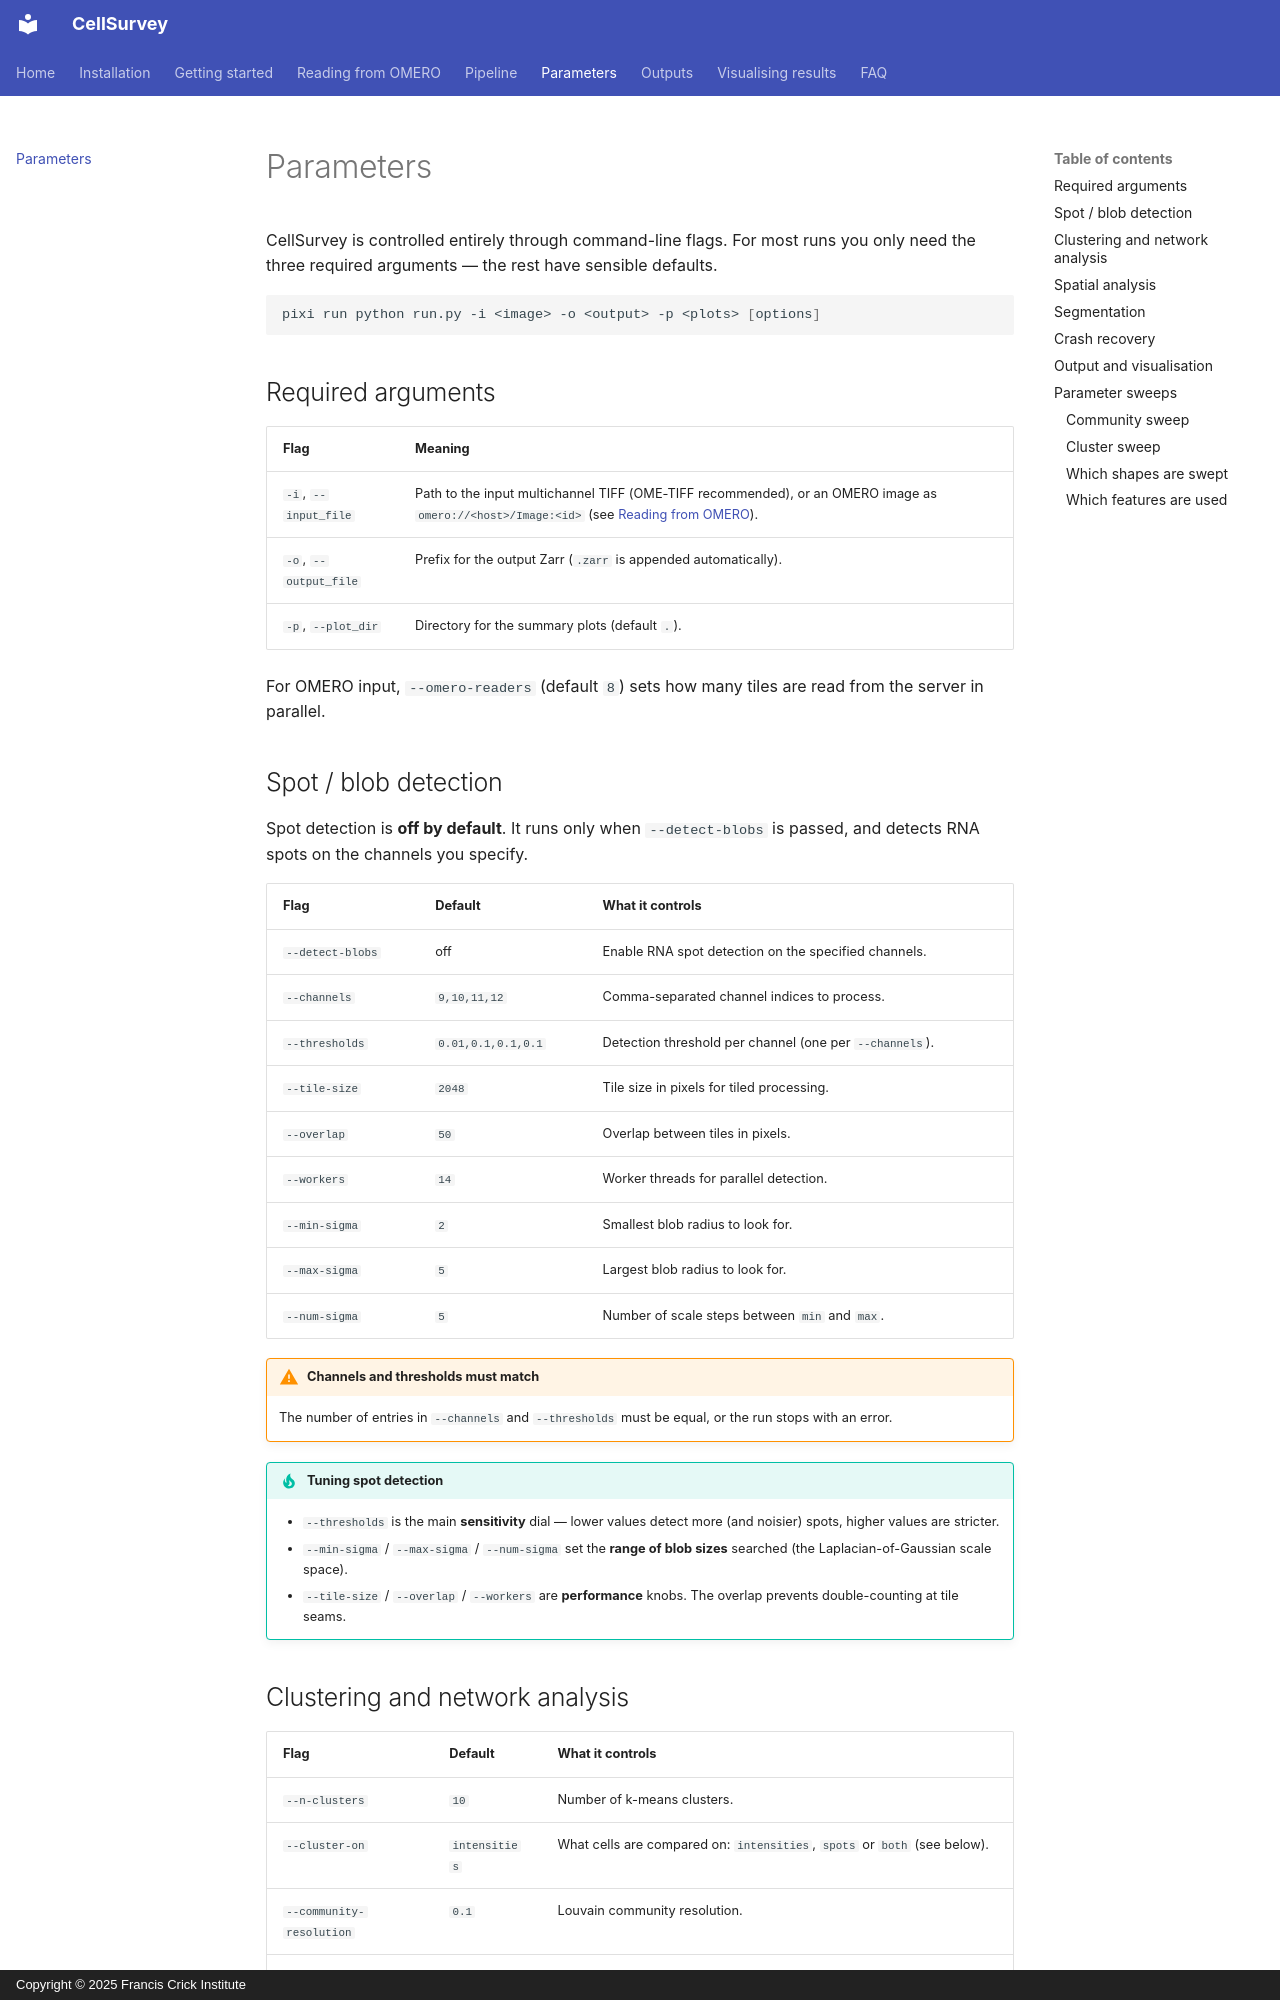

repository: FrancisCrickInstitute/CellSurvey · page: parameters/index.html · generator: mkdocs · copyright: Copyright © 2025 Francis Crick Institute

# Parameters

CellSurvey is controlled entirely through command-line flags. For most runs you
only need the three required arguments — the rest have sensible defaults.

```bash
pixi run python run.py -i <image> -o <output> -p <plots> [options]
```

## Required arguments

| Flag | Meaning |
|---|---|
| `-i`, `--input_file` | Path to the input multichannel TIFF (OME-TIFF recommended), or an OMERO image as `omero://<host>/Image:<id>` (see [Reading from OMERO](omero.md)). |
| `-o`, `--output_file` | Prefix for the output Zarr (`.zarr` is appended automatically). |
| `-p`, `--plot_dir` | Directory for the summary plots (default `.`). |

For OMERO input, `--omero-readers` (default `8`) sets how many tiles are read
from the server in parallel.

## Spot / blob detection

Spot detection is **off by default**. It runs only when `--detect-blobs` is
passed, and detects RNA spots on the channels you specify.

| Flag | Default | What it controls |
|---|---|---|
| `--detect-blobs` | off | Enable RNA spot detection on the specified channels. |
| `--channels` | `9,10,11,12` | Comma-separated channel indices to process. |
| `--thresholds` | `0.01,0.1,0.1,0.1` | Detection threshold per channel (one per `--channels`). |
| `--tile-size` | `2048` | Tile size in pixels for tiled processing. |
| `--overlap` | `50` | Overlap between tiles in pixels. |
| `--workers` | `14` | Worker threads for parallel detection. |
| `--min-sigma` | `2` | Smallest blob radius to look for. |
| `--max-sigma` | `5` | Largest blob radius to look for. |
| `--num-sigma` | `5` | Number of scale steps between `min` and `max`. |

!!! warning "Channels and thresholds must match"
    The number of entries in `--channels` and `--thresholds` must be equal, or
    the run stops with an error.

!!! tip "Tuning spot detection"
    - `--thresholds` is the main **sensitivity** dial — lower values detect more
      (and noisier) spots, higher values are stricter.
    - `--min-sigma` / `--max-sigma` / `--num-sigma` set the **range of blob sizes**
      searched (the Laplacian-of-Gaussian scale space).
    - `--tile-size` / `--overlap` / `--workers` are **performance** knobs. The
      overlap prevents double-counting at tile seams.
